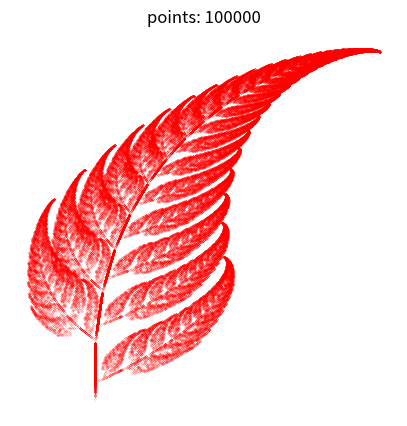

The matplotlib source for this figure:
# -*- coding: utf-8 -*-
"""
Created on Sat Oct 28 18:39:14 2023

[redacted]
"""

import numpy as np
import matplotlib.pyplot as plt

import matplotlib
matplotlib.rcParams['figure.dpi']=500 # highres display


f1=np.matrix([[0,0],[0,0.16]])
b1=np.matrix([[0],[0]])

f2=np.matrix([[0.85,0.07],[-0.04,0.85]])
b2=np.matrix([[0],[1.6]])

f3=np.matrix([[0.2,-0.16],[0.4,0.22]])
b3=np.matrix([[0],[1.6]])

f4=np.matrix([[-0.15,0.28],[0.26,0.24]])
b4=np.matrix([[0],[0.44]])

x0=np.matrix([[0],[0]])

x=[0]
y=[0]

for i in range(100000):
    rand=np.random.randint(low=1,high=101)
    if(rand<2):
        x0=np.dot(f1,x0)
    elif(2<=rand<85):
        x0=np.dot(f2,x0)+b2
    elif(85<=rand<92):
        x0=np.dot(f3,x0)+b3
    else:
        x0=np.dot(f4,x0)+b4
        
    x.append(x0[0,0])
    y.append(x0[1,0])
    

plt.figure(figsize=(5,5))
plt.plot(x,y,'ro',markersize=0.1)
plt.title("points: 100000")
#plt.grid(color='green', linestyle='-', linewidth=1)
plt.axis('off')
plt.show()

for __var__ in dir():
    exec('del '+ __var__)
    del __var__
    
import sys
sys.exit()